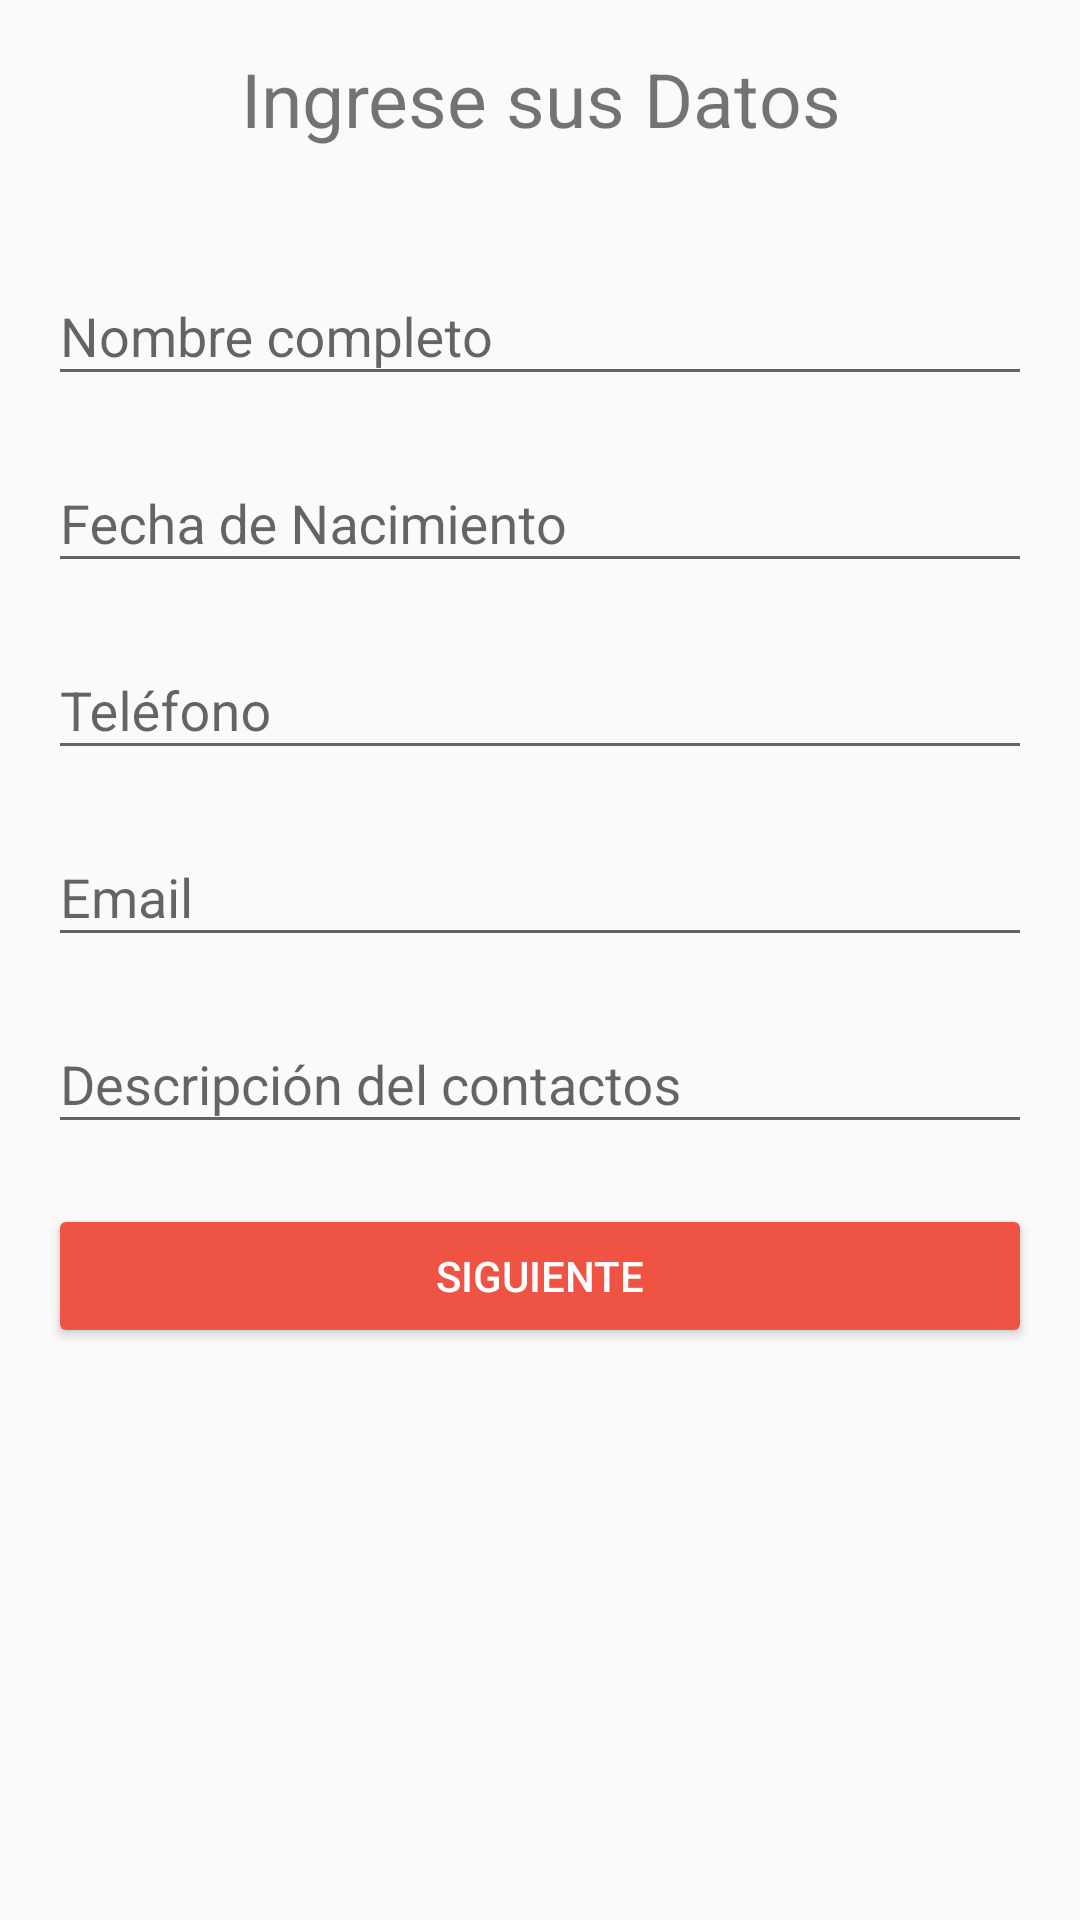

The Android layout XML behind this screen, and the referenced resources:
<!-- AndroidManifest.xml: application theme AppTheme -->
<!-- res/layout/activity_main.xml -->
<?xml version="1.0" encoding="utf-8"?>
<ScrollView xmlns:android="http://schemas.android.com/apk/res/android"
    xmlns:tools="http://schemas.android.com/tools"
    android:id="@+id/activity_main"
    android:layout_width="match_parent"
    android:layout_height="match_parent"
    android:paddingLeft="@dimen/activity_horizontal_margin"
    android:paddingRight="@dimen/activity_horizontal_margin"
    android:descendantFocusability="beforeDescendants"
    android:focusableInTouchMode="true"
    tools:context="joseduin.formulario.MainActivity">

    <LinearLayout
        android:layout_width="match_parent"
        android:layout_height="match_parent"
        android:orientation="vertical">

        <TextView
            android:text="@string/form_titulo"
            android:layout_width="match_parent"
            android:layout_height="wrap_content"
            android:paddingTop="@dimen/activity_vertical_margin"
            android:layout_marginBottom="@dimen/button_margin_top"
            android:theme="@style/confirmar_datos_titulo" />

        <android.support.design.widget.TextInputLayout
            android:id="@+id/text_input_layout_nombre"
            android:layout_width="match_parent"
            android:layout_height="wrap_content"
            android:layout_marginTop="@dimen/form_margin_top"
            android:hint="@string/nombre_comlpeto"
            hintTextAppearance="@style/AppTheme.FloatingLabel">

            <android.support.design.widget.TextInputEditText
                android:id="@+id/editTextNombre"
                android:layout_width="match_parent"
                android:layout_height="wrap_content"
                android:inputType="textPersonName"/>

        </android.support.design.widget.TextInputLayout>

        <FrameLayout
            android:id="@+id/layout"
            android:layout_width="match_parent"
            android:layout_height="wrap_content">

            <android.support.design.widget.TextInputLayout
                android:id="@+id/text_input_layout_fecha"
                android:layout_width="match_parent"
                android:layout_height="wrap_content"
                android:layout_marginTop="@dimen/form_margin_top"
                android:hint="@string/fecha_nacimiento"
                hintTextAppearance="@style/AppTheme.FloatingLabel">

                <android.support.design.widget.TextInputEditText
                    android:id="@+id/editTextFecha"
                    android:layout_width="match_parent"
                    android:layout_height="wrap_content"
                    android:inputType="date"/>

            </android.support.design.widget.TextInputLayout>

            <ImageButton
                android:layout_width="wrap_content"
                android:layout_height="match_parent"
                android:src="@drawable/ic_date_range"
                android:layout_gravity="right|center_vertical"
                android:background="@color/colorTransparente"
                android:paddingRight="10dp"
                android:id="@+id/butonFechaNacimiento"/>

        </FrameLayout>

        <android.support.design.widget.TextInputLayout
            android:id="@+id/text_input_layout_telefono"
            android:layout_width="match_parent"
            android:layout_height="wrap_content"
            android:layout_marginTop="@dimen/form_margin_top"
            android:hint="@string/telefono"
            hintTextAppearance="@style/AppTheme.FloatingLabel">

            <android.support.design.widget.TextInputEditText
                android:id="@+id/editTextTelefono"
                android:layout_width="match_parent"
                android:layout_height="wrap_content"
                android:inputType="phone"/>

        </android.support.design.widget.TextInputLayout>

        <android.support.design.widget.TextInputLayout
            android:id="@+id/text_input_layout_email"
            android:layout_width="match_parent"
            android:layout_height="wrap_content"
            android:layout_marginTop="@dimen/form_margin_top"
            android:hint="@string/email"
            hintTextAppearance="@style/AppTheme.FloatingLabel">

            <android.support.design.widget.TextInputEditText
                android:id="@+id/editTextEmail"
                android:layout_width="match_parent"
                android:layout_height="wrap_content"
                android:inputType="textEmailAddress"/>

        </android.support.design.widget.TextInputLayout>

        <android.support.design.widget.TextInputLayout
            android:id="@+id/text_input_layout_descripcion"
            android:layout_width="match_parent"
            android:layout_height="wrap_content"
            android:layout_marginTop="@dimen/form_margin_top"
            android:hint="@string/descripcion_contacto"
            hintTextAppearance="@style/AppTheme.FloatingLabel">

            <android.support.design.widget.TextInputEditText
                android:id="@+id/editTextDescripcion"
                android:layout_width="match_parent"
                android:layout_height="wrap_content"
                android:inputType="none"/>

        </android.support.design.widget.TextInputLayout>

        <Button
            android:text="@string/texto_boton_siguiente"
            android:layout_width="match_parent"
            android:layout_height="wrap_content"
            android:layout_below="@+id/texto"
            android:theme="@style/MiBotonRaised"
            android:layout_marginTop="@dimen/button_margin_top"
            android:id="@+id/botonSiguiente" />

    </LinearLayout>

</ScrollView>
<!-- resources referenced by this layout -->
<resources>
  <color name="colorTransparente">#00dad8d8</color>
  <dimen name="activity_horizontal_margin">16dp</dimen>
  <dimen name="activity_vertical_margin">16dp</dimen>
  <dimen name="button_margin_top">20dp</dimen>
  <dimen name="form_margin_top">10dp</dimen>
  <string name="descripcion_contacto">Descripción del contactos</string>
  <string name="email">Email</string>
  <string name="fecha_nacimiento">Fecha de Nacimiento</string>
  <string name="form_titulo">Ingrese sus Datos</string>
  <string name="nombre_comlpeto">Nombre completo</string>
  <string name="telefono">Teléfono</string>
  <string name="texto_boton_siguiente">Siguiente</string>
  <style name="AppTheme.FloatingLabel" parent="@android:style/TextAppearance">
          <item name="android:textColor">@color/colorPrimary</item>
          <item name="android:textSize">@dimen/floating_label</item>
      </style>
  <style name="MiBotonRaised" parent="Theme.AppCompat.Light">
          <item name="colorButtonNormal">@color/colorAccent</item>
          <item name="colorControlHighlight">@color/colorBlanco</item>
          <item name="android:textColor">@color/colorBlanco</item>
      </style>
  <style name="confirmar_datos_titulo">
          <item name="android:textSize">@dimen/confirmar_datos_titulo</item>
          <item name="android:gravity">center</item>
      </style>
  <style name="AppTheme" parent="Theme.AppCompat.Light.DarkActionBar">
          
          <item name="colorPrimary">@color/colorPrimary</item>
          <item name="colorPrimaryDark">@color/colorPrimaryDark</item>
          <item name="colorAccent">@color/colorAccent</item>
          <item name="actionBarStyle">@style/MyActionBar</item>
      </style>
  <color name="colorPrimary">#75e2e9</color>
  <dimen name="floating_label">15dp</dimen>
  <color name="colorAccent">#ef5344</color>
  <color name="colorBlanco">#ffffff</color>
  <dimen name="confirmar_datos_titulo">25dp</dimen>
  <color name="colorPrimaryDark">#1da6af</color>
  <style name="MyActionBar" parent="@style/Widget.AppCompat.ActionBar.Solid">
          <item name="titleTextStyle">@style/MyTitleTextStyle</item>
      </style>
  <style name="MyTitleTextStyle" parent="@style/TextAppearance.AppCompat.Widget.ActionBar.Title">
          <item name="android:textColor">@color/colorNegro</item>
      </style>
  <color name="colorNegro">#79000000</color>
</resources>
